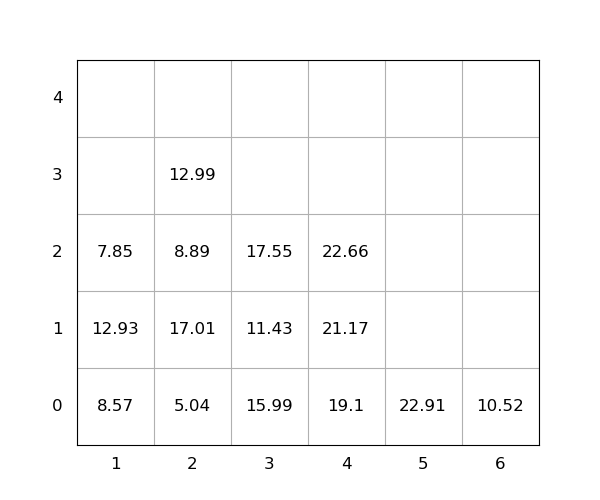

The data file committed next to this chart (first rows):
idx, loc_x, loc_y, loc_z, weight, group, score, seq, reloc, size(ft)
1, 4, 0, 0, 19.1, 0, 19.1, 0, 0, 20
2, 2, 0, 0, 5.04, 0, 5.04, 0, 0, 20
3, 2, 0, 1, 17.01, 0, 17.01, 0, 1.0, 20
4, 6, 0, 0, 10.52, 0, 10.52, 0, 0, 20
5, 2, 0, 2, 8.89, 0, 8.89, 0, 1.0, 20
6, 5, 0, 0, 22.91, 0, 22.91, 0, 1.0, 20
7, 2, 0, 3, 12.99, 0, 12.99, 0, 1.0, 20
8, 4, 0, 1, 21.17, 0, 21.17, 1, 0, 20
9, 4, 0, 2, 22.66, 0, 22.66, 2, 0, 20
10, 1, 0, 0, 8.57, 0, 8.57, 3, 1.0, 20
11, 3, 0, 0, 15.99, 0, 15.99, 4, 1.0, 20
12, 3, 0, 1, 11.43, 0, 11.43, 5, 1.0, 20
13, 1, 0, 1, 12.93, 0, 12.93, 6, 1.0, 20
14, 1, 0, 2, 7.85, 0, 7.85, 7, 1.0, 20
15, 3, 0, 2, 17.55, 0, 17.55, 8, 1.0, 20
